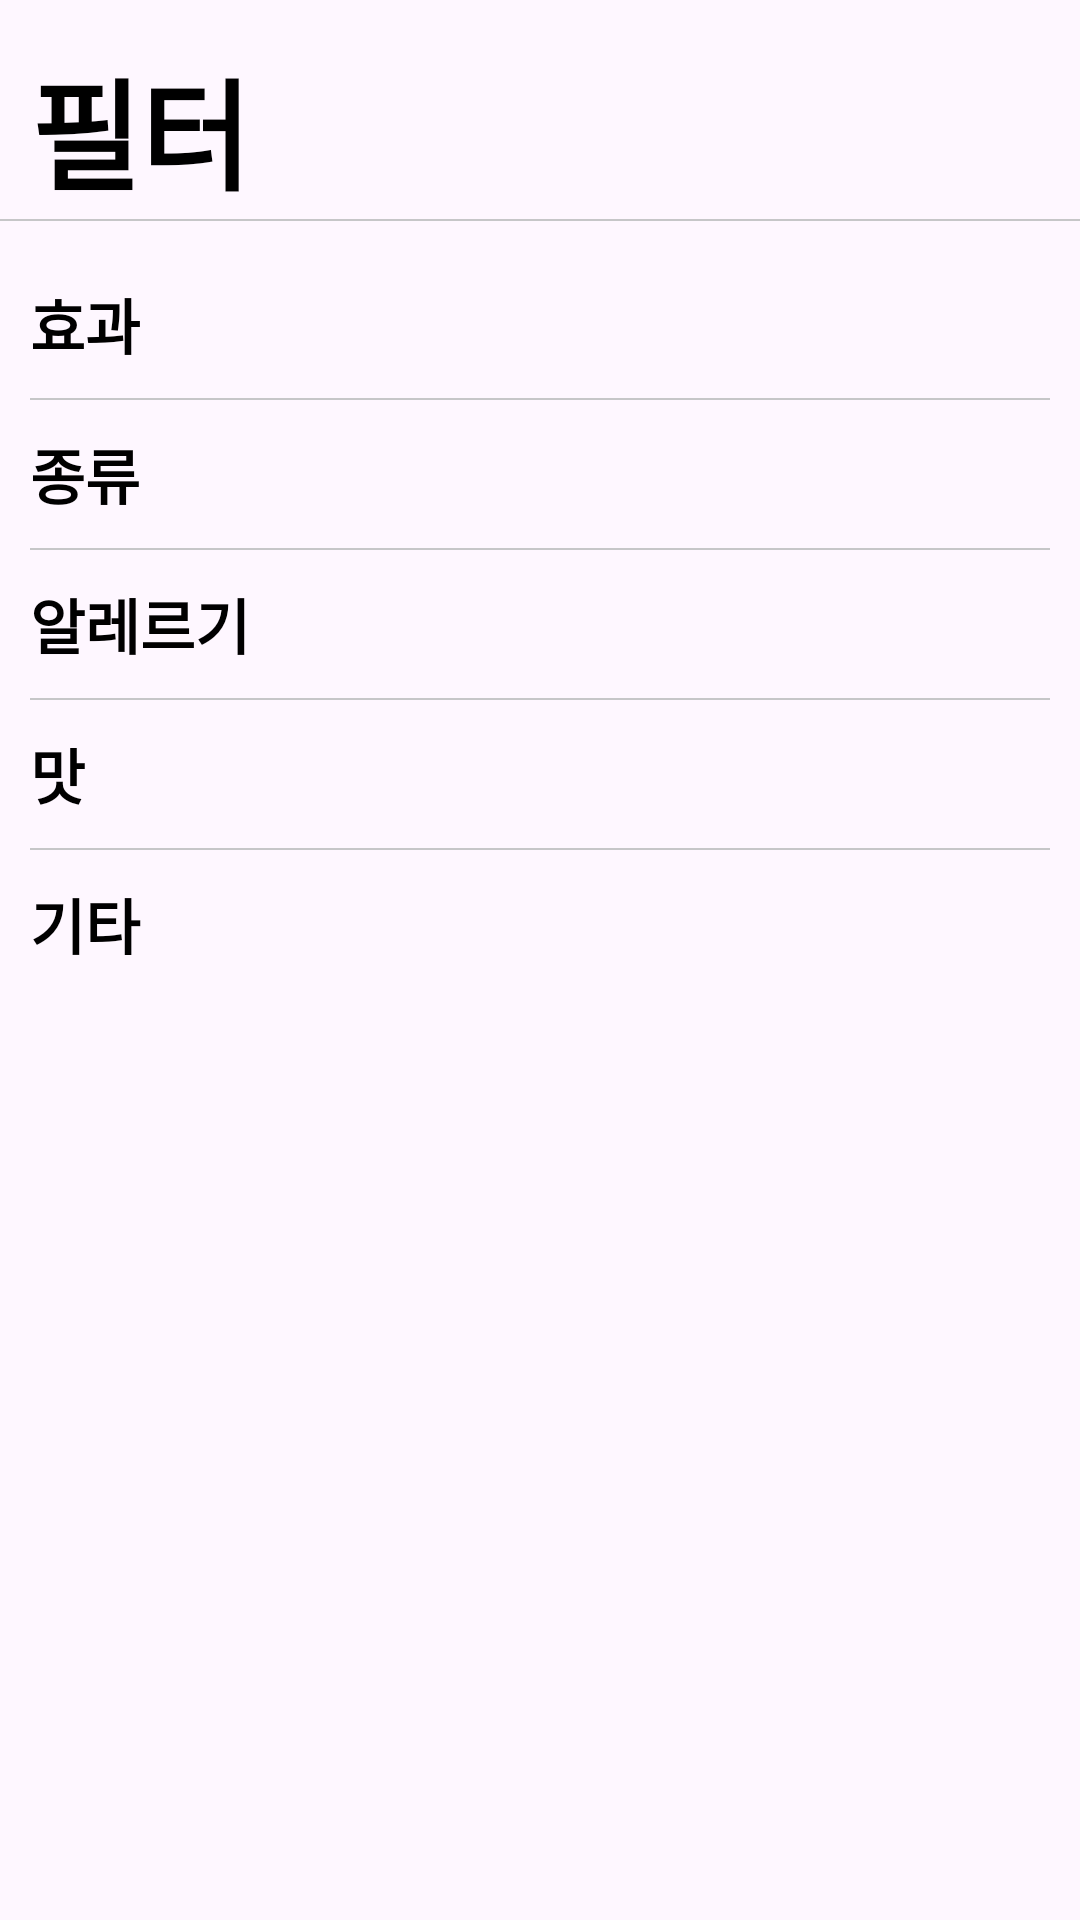

This screen was rendered from an Android layout file. Write that file and the resources it references.
<!-- AndroidManifest.xml: application theme Theme.ProteinPro -->
<!-- res/layout/fragment_search_filter.xml -->
<?xml version="1.0" encoding="utf-8"?>
<FrameLayout xmlns:android="http://schemas.android.com/apk/res/android"
    xmlns:app="http://schemas.android.com/apk/res-auto"
    xmlns:tools="http://schemas.android.com/tools"
    android:layout_width="match_parent"
    android:layout_height="match_parent"
    tools:context=".view.main.search.FragmentSearch_filter">
    <androidx.constraintlayout.widget.ConstraintLayout
        android:id="@+id/constraint_layout"
        android:layout_width="match_parent"
        android:layout_height="match_parent">

        <LinearLayout
            android:id="@+id/linear_layout"
            android:layout_width="match_parent"
            android:layout_height="60dp"
            android:layout_marginHorizontal="10dp"
            android:gravity="center_vertical"
            android:orientation="horizontal"
            app:layout_constraintBottom_toBottomOf="parent"
            app:layout_constraintEnd_toEndOf="parent"
            app:layout_constraintHorizontal_bias="0.157"
            app:layout_constraintStart_toStartOf="parent"
            app:layout_constraintTop_toTopOf="parent"
            app:layout_constraintVertical_bias="0.023">

            <TextView
                android:id="@+id/Title_TV"
                android:layout_width="wrap_content"
                android:layout_height="match_parent"
                android:layout_weight="1"
                android:gravity="center_vertical"
                android:text="필터"
                android:textColor="@color/black"
                android:textSize="40sp"
                android:textStyle="bold"
                tools:layout_editor_absoluteX="16dp"
                tools:layout_editor_absoluteY="25dp" />

            <ImageButton
                android:id="@+id/exit_button"
                android:layout_width="50dp"
                android:layout_height="50dp"
                android:layout_gravity="center_vertical"
                android:background="#00FFFFFF"
                android:scaleType="centerCrop"

                android:src="@drawable/baseline_close_24" />
        </LinearLayout>

        <View
            android:layout_width="match_parent"
            android:layout_height="2px"
            android:layout_marginVertical="10dp"
            android:layout_marginBottom="75dp"
            android:background="#C6C6C8"
            app:layout_constraintBottom_toTopOf="@+id/scrollView2"
            app:layout_constraintEnd_toEndOf="parent"
            app:layout_constraintStart_toStartOf="parent"
            app:layout_constraintTop_toBottomOf="@+id/linear_layout" />

        <ScrollView
            android:id="@+id/scrollView2"
            android:layout_width="match_parent"
            android:layout_height="0dp"
            android:layout_marginHorizontal="10dp"
            app:layout_constraintBottom_toBottomOf="parent"
            app:layout_constraintEnd_toEndOf="parent"
            app:layout_constraintStart_toStartOf="parent"
            app:layout_constraintTop_toBottomOf="@+id/linear_layout">

            <LinearLayout
                android:layout_marginTop="20dp"
                android:layout_width="match_parent"
                android:layout_height="wrap_content"
                android:orientation="vertical">

                <LinearLayout
                    android:id="@+id/effects_filter_LL"
                    android:layout_width="match_parent"
                    android:layout_height="wrap_content"
                    android:gravity="center_vertical"
                    android:orientation="horizontal">

                    <TextView
                        android:id="@+id/effects_filter_TV"
                        android:layout_width="80dp"
                        android:layout_height="wrap_content"
                        android:text="효과"
                        android:textSize="20sp"
                        android:textStyle="bold" />
                    <com.google.android.material.chip.ChipGroup
                        android:id="@+id/effects_filter_CG"
                        android:layout_width="wrap_content"
                        android:layout_height="wrap_content">

                    </com.google.android.material.chip.ChipGroup>

                </LinearLayout>

                <View
                    android:layout_width="match_parent"
                    android:layout_height="2px"
                    android:layout_marginVertical="10dp"
                    android:background="#C6C6C8" />

                <LinearLayout
                    android:id="@+id/type_filter_LL"
                    android:layout_width="match_parent"
                    android:layout_height="match_parent"
                    android:gravity="center_vertical"
                    android:orientation="horizontal">
                    <TextView
                        android:id="@+id/type_filter_TV"
                        android:layout_width="80dp"
                        android:layout_height="wrap_content"
                        android:text="종류"
                        android:textSize="20sp"
                        android:textStyle="bold" />

                    <com.google.android.material.chip.ChipGroup
                        android:id="@+id/type_filter_CG"
                        android:layout_width="wrap_content"
                        android:layout_height="wrap_content">


                    </com.google.android.material.chip.ChipGroup>


                </LinearLayout>

                <View
                    android:layout_width="match_parent"
                    android:layout_height="2px"
                    android:layout_marginVertical="10dp"
                    android:background="#C6C6C8" />

                <LinearLayout
                    android:id="@+id/allergy_filter_LL"
                    android:layout_width="match_parent"
                    android:layout_height="match_parent"
                    android:gravity="center_vertical"
                    android:orientation="horizontal">
                    <TextView
                        android:id="@+id/allergy_filter_TV"
                        android:layout_width="80dp"
                        android:layout_height="wrap_content"
                        android:text="알레르기"

                        android:textSize="20sp"
                        android:textStyle="bold" />

                    <com.google.android.material.chip.ChipGroup
                        android:id="@+id/allergy_filter_CG"
                        android:layout_width="wrap_content"
                        android:layout_height="wrap_content">


                    </com.google.android.material.chip.ChipGroup>


                </LinearLayout>
                <View
                    android:layout_width="match_parent"
                    android:layout_height="2px"
                    android:layout_marginVertical="10dp"
                    android:background="#C6C6C8" />

                <LinearLayout
                    android:id="@+id/taste_filter_LL"
                    android:layout_width="match_parent"
                    android:layout_height="match_parent"
                    android:gravity="center_vertical"
                    android:orientation="horizontal">
                    <TextView
                        android:id="@+id/taste_filter_TV"
                        android:layout_width="80dp"
                        android:layout_height="wrap_content"
                        android:text="맛"

                        android:textSize="20sp"
                        android:textStyle="bold" />

                    <com.google.android.material.chip.ChipGroup
                        android:id="@+id/taste_filter_CG"
                        android:layout_width="wrap_content"
                        android:layout_height="wrap_content">


                    </com.google.android.material.chip.ChipGroup>


                </LinearLayout>
                <View
                    android:layout_width="match_parent"
                    android:layout_height="2px"
                    android:layout_marginVertical="10dp"
                    android:background="#C6C6C8" />
                <LinearLayout
                    android:id="@+id/etc_filter_LL"
                    android:layout_width="match_parent"
                    android:layout_height="match_parent"
                    android:gravity="center_vertical"
                    android:orientation="horizontal">
                    <TextView
                        android:id="@+id/etc_filter_TV"
                        android:layout_width="80dp"
                        android:layout_height="wrap_content"
                        android:text="기타"
                        android:textSize="20sp"
                        android:textStyle="bold" />

                    <com.google.android.material.chip.ChipGroup
                        android:id="@+id/etc_filter_CG"
                        android:layout_width="wrap_content"
                        android:layout_height="wrap_content">


                    </com.google.android.material.chip.ChipGroup>


                </LinearLayout>



            </LinearLayout>

        </ScrollView>


    </androidx.constraintlayout.widget.ConstraintLayout>



</FrameLayout>
<!-- resources referenced by this layout -->
<resources>
  <color name="black">#FF000000</color>
  <style name="Theme.ProteinPro" parent="Base.Theme.ProteinPro" />
  <style name="Base.Theme.ProteinPro" parent="Theme.Material3.DayNight.NoActionBar">
          
          
          <item name="android:textColor">#000000</item>
      </style>
</resources>
